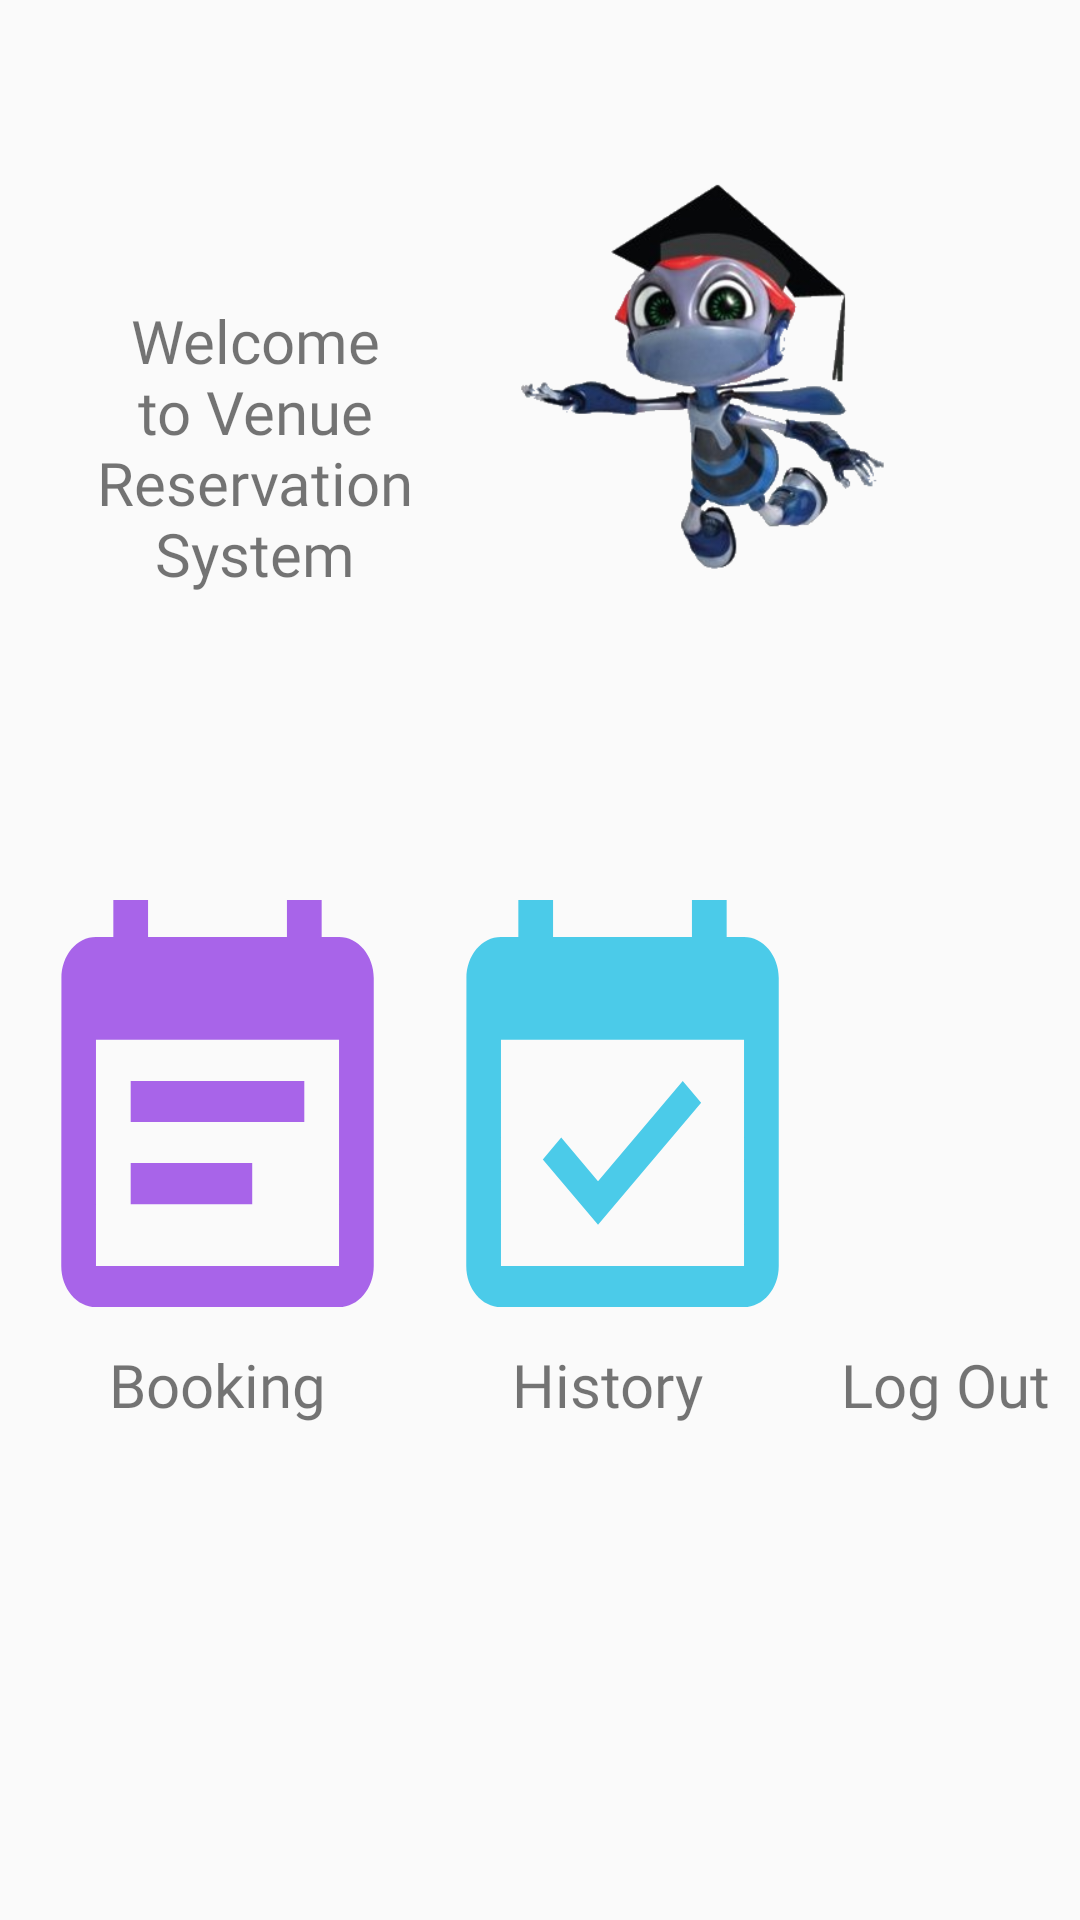

Layout XML and referenced resources for this Android screen:
<!-- AndroidManifest.xml: application theme AppTheme -->
<!-- res/layout/menu_main.xml -->
<?xml version="1.0" encoding="utf-8"?>
<RelativeLayout xmlns:android="http://schemas.android.com/apk/res/android"
    xmlns:tools="http://schemas.android.com/tools"
    android:layout_width="match_parent"
    android:layout_height="match_parent"
    tools:context=".MainMenu">

    <LinearLayout
        android:id="@+id/left"
        android:layout_width="wrap_content"
        android:layout_height="wrap_content"
        android:layout_marginTop="300dp"
        android:orientation="vertical">
        <Button
            android:id="@+id/bookbtn"
            android:layout_width="125dp"
            android:layout_height="148dp"
            android:layout_marginStart="10dp"
            android:background="@drawable/book_effect" />

        <TextView
            android:layout_width="match_parent"
            android:layout_height="wrap_content"
            android:layout_marginStart="10dp"
            android:fontFamily="@font/alfa_slab_one"
            android:text="@string/bookmenu"
            android:textAlignment="center"
            android:textSize="20sp" />

    </LinearLayout>

    <LinearLayout
        android:id="@+id/center"
        android:layout_width="wrap_content"
        android:layout_height="wrap_content"
        android:layout_marginTop="300dp"
        android:layout_toEndOf="@+id/left"
        android:orientation="vertical"
        >
        <Button
            android:id="@+id/noticebtn"
            android:layout_width="125dp"
            android:layout_height="148dp"
            android:layout_marginStart="10dp"
            android:background="@drawable/notice_effect"
            android:textSize="22sp" />
        <TextView
            android:layout_width="match_parent"
            android:layout_height="wrap_content"
            android:fontFamily="@font/alfa_slab_one"
            android:text="@string/historymenu"
            android:textAlignment="center"
            android:textSize="20sp" />

    </LinearLayout>

    <LinearLayout
        android:layout_width="wrap_content"
        android:layout_height="wrap_content"
        android:layout_marginTop="300dp"
        android:layout_toEndOf="@+id/center"
        android:baselineAligned="false"
        android:orientation="vertical"
        >

        <Button
            android:id="@+id/logout"
            android:layout_width="125dp"
            android:layout_height="148dp"
            android:background="@drawable/logout_effect"
            android:textSize="22sp" />

        <TextView
            android:layout_width="match_parent"
            android:layout_height="wrap_content"
            android:fontFamily="@font/alfa_slab_one"
            android:text="@string/logoutmenu"
            android:textAlignment="center"
            android:textSize="20sp" />

    </LinearLayout>

    <ImageView
        android:id="@+id/robot"
        android:layout_width="130dp"
        android:layout_height="250dp"
        android:layout_alignParentEnd="true"
        android:layout_marginEnd="60dp"
        android:src="@mipmap/robot"
        android:contentDescription="@string/mmu_robot" />
    <LinearLayout
        android:layout_width="wrap_content"
        android:layout_height="wrap_content"
        android:layout_toStartOf="@+id/robot"
        android:orientation="vertical">

        <TextView
            android:layout_width="wrap_content"
            android:layout_height="wrap_content"
            android:layout_marginHorizontal="10dp"
            android:layout_marginTop="100dp"
            android:fontFamily="@font/kavoon"
            android:text="@string/showID"
            android:textAlignment="center"
            android:textSize="20sp" />

        <TextView
            android:id="@+id/welcome"
            android:layout_width="match_parent"
            android:layout_height="wrap_content"
            android:layout_marginHorizontal="10dp"
            android:fontFamily="@font/kavoon"
            android:textAlignment="center"
            android:textColor="@color/Black"
            android:textSize="18sp"
            android:textStyle="bold" />
    </LinearLayout>

</RelativeLayout>
<!-- resources referenced by this layout -->
<resources>
  <color name="Black">#000000</color>
  <!-- drawable book_effect (drawable) -->
  <?xml version="1.0" encoding="utf-8"?>
  <selector xmlns:android="http://schemas.android.com/apk/res/android">
      <item android:drawable="@drawable/book" android:state_focused="false" android:state_pressed="true"/>
      <item android:drawable="@drawable/book_click"/>
  </selector>
  <!-- drawable logout_effect (drawable) -->
  <?xml version="1.0" encoding="utf-8"?>
  <selector xmlns:android="http://schemas.android.com/apk/res/android">
      <item android:drawable="@drawable/log_out" android:state_focused="false" android:state_pressed="true"/>
      <item android:drawable="@drawable/log_out_click"/>
  </selector>
  <!-- drawable notice_effect (drawable) -->
  <?xml version="1.0" encoding="utf-8"?>
  <selector xmlns:android="http://schemas.android.com/apk/res/android">
      <item android:drawable="@drawable/notice" android:state_focused="false" android:state_pressed="true"/>
      <item android:drawable="@drawable/notice_click"/>
  </selector>
  <string name="bookmenu">Booking</string>
  <string name="historymenu">History</string>
  <string name="logoutmenu">Log Out</string>
  
      // String for booking form
  <string name="mmu_robot">MMU Robot</string>
  <string name="showID">Welcome to Venue Reservation System   </string>
  
      // String for register form
  <style name="AppTheme" parent="Theme.AppCompat.DayNight">
          
          <item name="colorPrimary">@color/colorPrimary</item>
          <item name="colorPrimaryDark">@color/colorPrimaryDark</item>
          <item name="colorAccent">@color/colorAccent</item>
      </style>
  <!-- drawable book (drawable-anydpi) -->
  <vector xmlns:android="http://schemas.android.com/apk/res/android"
      android:width="24dp"
      android:height="24dp"
      android:viewportWidth="24"
      android:viewportHeight="24"
      android:tint="#000000"
      android:alpha="0.8">
    <group android:scaleX="1.1111112"
        android:scaleY="1.1111112"
        android:translateX="-1.3333334"
        android:translateY="-1.3333334">
      <path
          android:fillColor="@android:color/white"
          android:pathData="M17,10L7,10v2h10v-2zM19,3h-1L18,1h-2v2L8,3L8,1L6,1v2L5,3c-1.11,0 -1.99,0.9 -1.99,2L3,19c0,1.1 0.89,2 2,2h14c1.1,0 2,-0.9 2,-2L21,5c0,-1.1 -0.9,-2 -2,-2zM19,19L5,19L5,8h14v11zM14,14L7,14v2h7v-2z"/>
    </group>
  </vector>
  <!-- drawable book_click (drawable-anydpi) -->
  <vector xmlns:android="http://schemas.android.com/apk/res/android"
      android:width="24dp"
      android:height="24dp"
      android:viewportWidth="24"
      android:viewportHeight="24"
      android:tint="#933EE5"
      android:alpha="0.8">
    <group android:scaleX="1.1111112"
        android:scaleY="1.1111112"
        android:translateX="-1.3333334"
        android:translateY="-1.3333334">
      <path
          android:fillColor="@android:color/white"
          android:pathData="M17,10L7,10v2h10v-2zM19,3h-1L18,1h-2v2L8,3L8,1L6,1v2L5,3c-1.11,0 -1.99,0.9 -1.99,2L3,19c0,1.1 0.89,2 2,2h14c1.1,0 2,-0.9 2,-2L21,5c0,-1.1 -0.9,-2 -2,-2zM19,19L5,19L5,8h14v11zM14,14L7,14v2h7v-2z"/>
    </group>
  </vector>
  <!-- drawable log_out_click (drawable-anydpi) -->
  <vector xmlns:android="http://schemas.android.com/apk/res/android"
      android:width="24dp"
      android:height="24dp"
      android:viewportWidth="24"
      android:viewportHeight="24"
      android:tint="#E20B07"
      android:alpha="0.8">
    <group android:scaleX="1.1111112"
        android:scaleY="1.1111112"
        android:translateX="-1.3333334"
        android:translateY="-1.3333334">
      <path
          android:fillColor="@android:color/white"
          android:pathData="M10.09,15.59L11.5,17l5,-5 -5,-5 -1.41,1.41L12.67,11H3v2h9.67l-2.58,2.59zM19,3H5c-1.11,0 -2,0.9 -2,2v4h2V5h14v14H5v-4H3v4c0,1.1 0.89,2 2,2h14c1.1,0 2,-0.9 2,-2V5c0,-1.1 -0.9,-2 -2,-2z"/>
    </group>
  </vector>
  <color name="colorPrimary">#00BCD4</color>
  <color name="colorPrimaryDark">#000000</color>
  <color name="colorAccent">#000000</color>
</resources>
